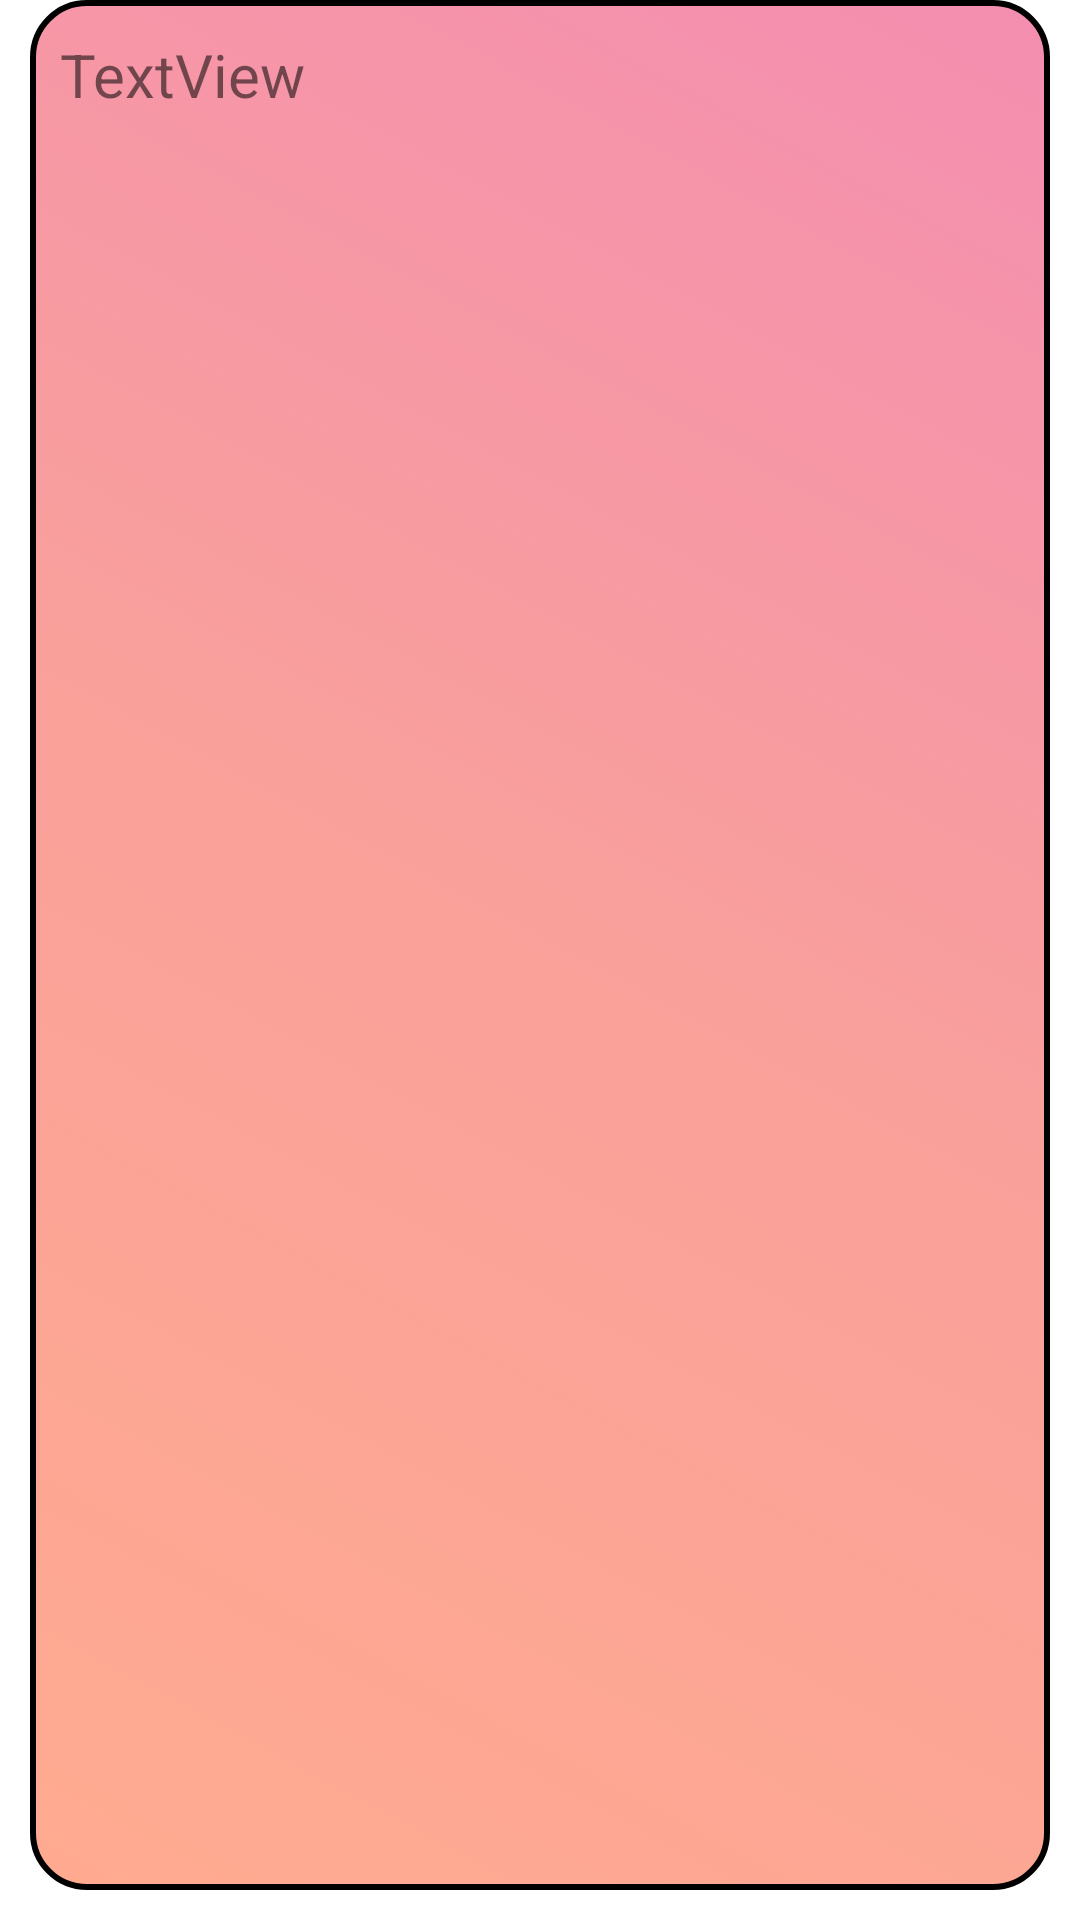

This screen was rendered from an Android layout file. Write that file and the resources it references.
<!-- AndroidManifest.xml: application theme Theme.MobileAppAs2 -->
<!-- res/layout/admin_user_item_fragment.xml -->
<?xml version="1.0" encoding="utf-8"?>
<androidx.constraintlayout.widget.ConstraintLayout xmlns:android="http://schemas.android.com/apk/res/android"
    xmlns:app="http://schemas.android.com/apk/res-auto"
    xmlns:tools="http://schemas.android.com/tools"
    android:paddingBottom="10dp"
    android:paddingStart="10dp"
    android:paddingEnd="10dp"
    android:layout_width="350dp"
    android:layout_height="100dp">
        <ImageView
            android:id="@+id/imageView5"
            android:layout_width="match_parent"
            android:layout_height="match_parent"
            app:srcCompat="@drawable/background_low_alpha" />
        <TextView
            android:id="@+id/admin_username_user_text"
            android:layout_width="300dp"
            android:layout_height="30dp"
            android:layout_marginStart="10dp"
            android:layout_marginTop="10dp"
            android:gravity="center"
            android:text="TextView"
            android:textAlignment="viewStart"
            android:textSize="20sp"
            app:layout_constraintStart_toStartOf="parent"
            app:layout_constraintTop_toTopOf="parent" />

        <TextView
            android:id="@+id/admin_email_user_text"
            android:layout_width="300dp"
            android:layout_height="40dp"
            android:layout_marginStart="10dp"
            android:layout_marginTop="10dp"
            android:textAlignment="viewStart"
            android:textSize="20sp"
            app:autoSizeMaxTextSize="20sp"
            app:autoSizeTextType="uniform"
            app:layout_constraintStart_toStartOf="parent"
            app:layout_constraintTop_toBottomOf="@+id/admin_username_user_text" />



</androidx.constraintlayout.widget.ConstraintLayout>
<!-- resources referenced by this layout -->
<resources>
  <!-- drawable background_low_alpha (drawable) -->
  <?xml version="1.0" encoding="utf-8"?>
  <selector xmlns:android="http://schemas.android.com/apk/res/android">
      <item>
          <shape android:shape="rectangle">
              <gradient android:startColor="@color/red_05"/>
              <gradient android:centerColor="@color/orange_red_05"/>
              <gradient android:endColor="@color/light_orange_05"/>
              <gradient android:angle="225"/>
              <corners android:radius="18dp"/>
              <stroke android:width="2dp"/>
          </shape>
      </item>
  </selector>
  <style name="Theme.MobileAppAs2" parent="Theme.MaterialComponents.DayNight.DarkActionBar">
          
          <item name="colorPrimary">@color/white</item>
          <item name="colorPrimaryVariant">@color/white</item>
          <item name="colorOnPrimary">@color/white</item>
          
          <item name="colorSecondary">@color/white</item>
          <item name="colorSecondaryVariant">@color/white</item>
          <item name="colorOnSecondary">@color/white</item>
          
          <item name="android:statusBarColor">?attr/colorPrimaryVariant</item>
          
          <item name="android:actionBarStyle">@style/MyActionBar</item>
      </style>
  <color name="red_05">#80E91E63</color>
  <color name="orange_red_05">#80F44336</color>
  <color name="light_orange_05">#80FF5722</color>
  <color name="white">#FFFFFFFF</color>
  <style name="MyActionBar" parent="@android:style/Widget.Holo.Light.ActionBar">
          <item name="android:background">#C1000E</item>
          <item name="android:titleTextStyle">@style/AppTheme.ActionBar.TitleTextStyle</item>
      </style>
  <style name="AppTheme.ActionBar.TitleTextStyle" parent="@android:style/TextAppearance.StatusBar.Title">
          <item name="android:textColor">#E5ED0E</item>
      </style>
</resources>
